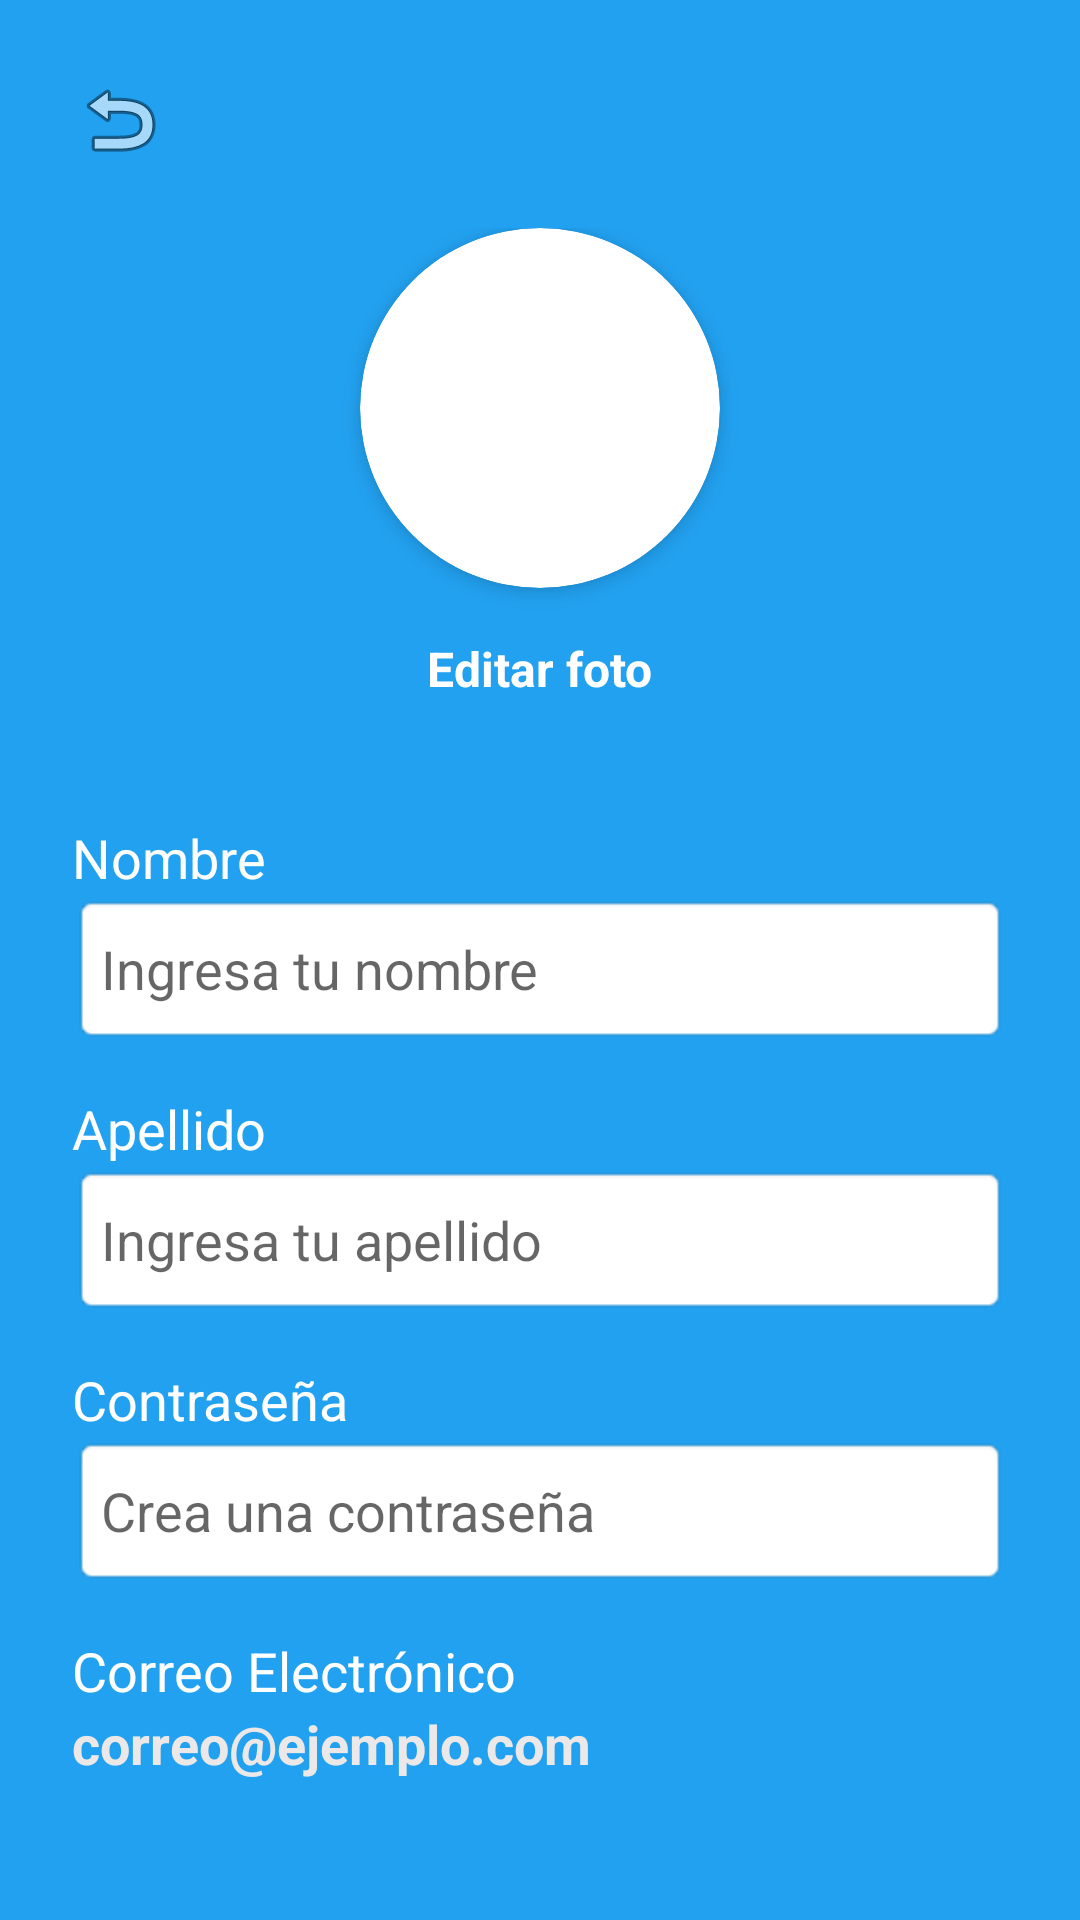

Layout XML and referenced resources for this Android screen:
<!-- AndroidManifest.xml: application theme Theme.AppCompat.DayNight -->
<!-- res/layout/activity_profile.xml -->
<?xml version="1.0" encoding="utf-8"?>
<LinearLayout
    xmlns:android="http://schemas.android.com/apk/res/android"
    xmlns:app="http://schemas.android.com/apk/res-auto"
    android:layout_width="match_parent"
    android:layout_height="match_parent"
    android:orientation="vertical"
    android:padding="24dp"
    android:background="#22A1F0">

    <ImageView
        android:id="@+id/btnBack"
        android:layout_width="32dp"
        android:layout_height="32dp"
        android:src="@android:drawable/ic_menu_revert"
        android:layout_marginBottom="20dp" />

    <LinearLayout
        android:layout_width="match_parent"
        android:layout_height="wrap_content"
        android:orientation="vertical"
        android:gravity="center"
        android:layout_marginBottom="40dp">

        <androidx.cardview.widget.CardView
            android:layout_width="120dp"
            android:layout_height="120dp"
            app:cardCornerRadius="60dp"
            app:cardElevation="4dp">

            <ImageView
                android:id="@+id/imgUsuario"
                android:layout_width="match_parent"
                android:layout_height="match_parent"
                android:src="@drawable/usuario"
                android:scaleType="centerCrop" />

        </androidx.cardview.widget.CardView>

        <TextView
            android:layout_width="wrap_content"
            android:layout_height="wrap_content"
            android:layout_marginTop="16dp"
            android:text="Editar foto"
            android:textColor="#FFFFFF"
            android:textSize="16sp"
            android:textStyle="bold" />
    </LinearLayout>

    <TextView
        android:layout_width="wrap_content"
        android:layout_height="wrap_content"
        android:text="Nombre"
        android:textColor="#FFFFFF"
        android:textSize="18sp" />

    <EditText
        android:id="@+id/et_first_name"
        android:layout_width="match_parent"
        android:layout_height="50dp"
        android:layout_marginBottom="16dp"
        android:background="@android:drawable/editbox_background"
        android:hint="Ingresa tu nombre"
        android:inputType="textPersonName" />

    <TextView
        android:layout_width="wrap_content"
        android:layout_height="wrap_content"
        android:text="Apellido"
        android:textColor="#FFFFFF"
        android:textSize="18sp" />

    <EditText
        android:id="@+id/et_last_name"
        android:layout_width="match_parent"
        android:layout_height="50dp"
        android:layout_marginBottom="16dp"
        android:background="@android:drawable/editbox_background"
        android:hint="Ingresa tu apellido"
        android:inputType="textPersonName" />

    <TextView
        android:layout_width="wrap_content"
        android:layout_height="wrap_content"
        android:text="Contraseña"
        android:textColor="#FFFFFF"
        android:textSize="18sp" />

    <EditText
        android:id="@+id/et_signup_password"
        android:layout_width="match_parent"
        android:layout_height="50dp"
        android:layout_marginBottom="16dp"
        android:background="@android:drawable/editbox_background"
        android:hint="Crea una contraseña"
        android:inputType="textPassword" />

    <TextView
        android:layout_width="wrap_content"
        android:layout_height="wrap_content"
        android:text="Correo Electrónico"
        android:textColor="#FFFFFF"
        android:textSize="18sp" />

    <TextView
        android:id="@+id/et_signup_email"
        android:layout_width="match_parent"
        android:layout_height="wrap_content"
        android:text="correo@ejemplo.com"
        android:textColor="#EDE8E8"
        android:textSize="18sp"
        android:textStyle="bold" />

    <TextView
        android:id="@+id/btn_logout"
        android:layout_width="match_parent"
        android:layout_height="wrap_content"
        android:text="Cerrar Sesión"
        android:padding="16dp"
        android:textSize="16sp"
        android:textColor="#FFFFFF"
        android:textStyle="bold"
        android:layout_marginTop="20dp" />

</LinearLayout>
<!-- resources referenced by this layout -->
<resources>

</resources>
